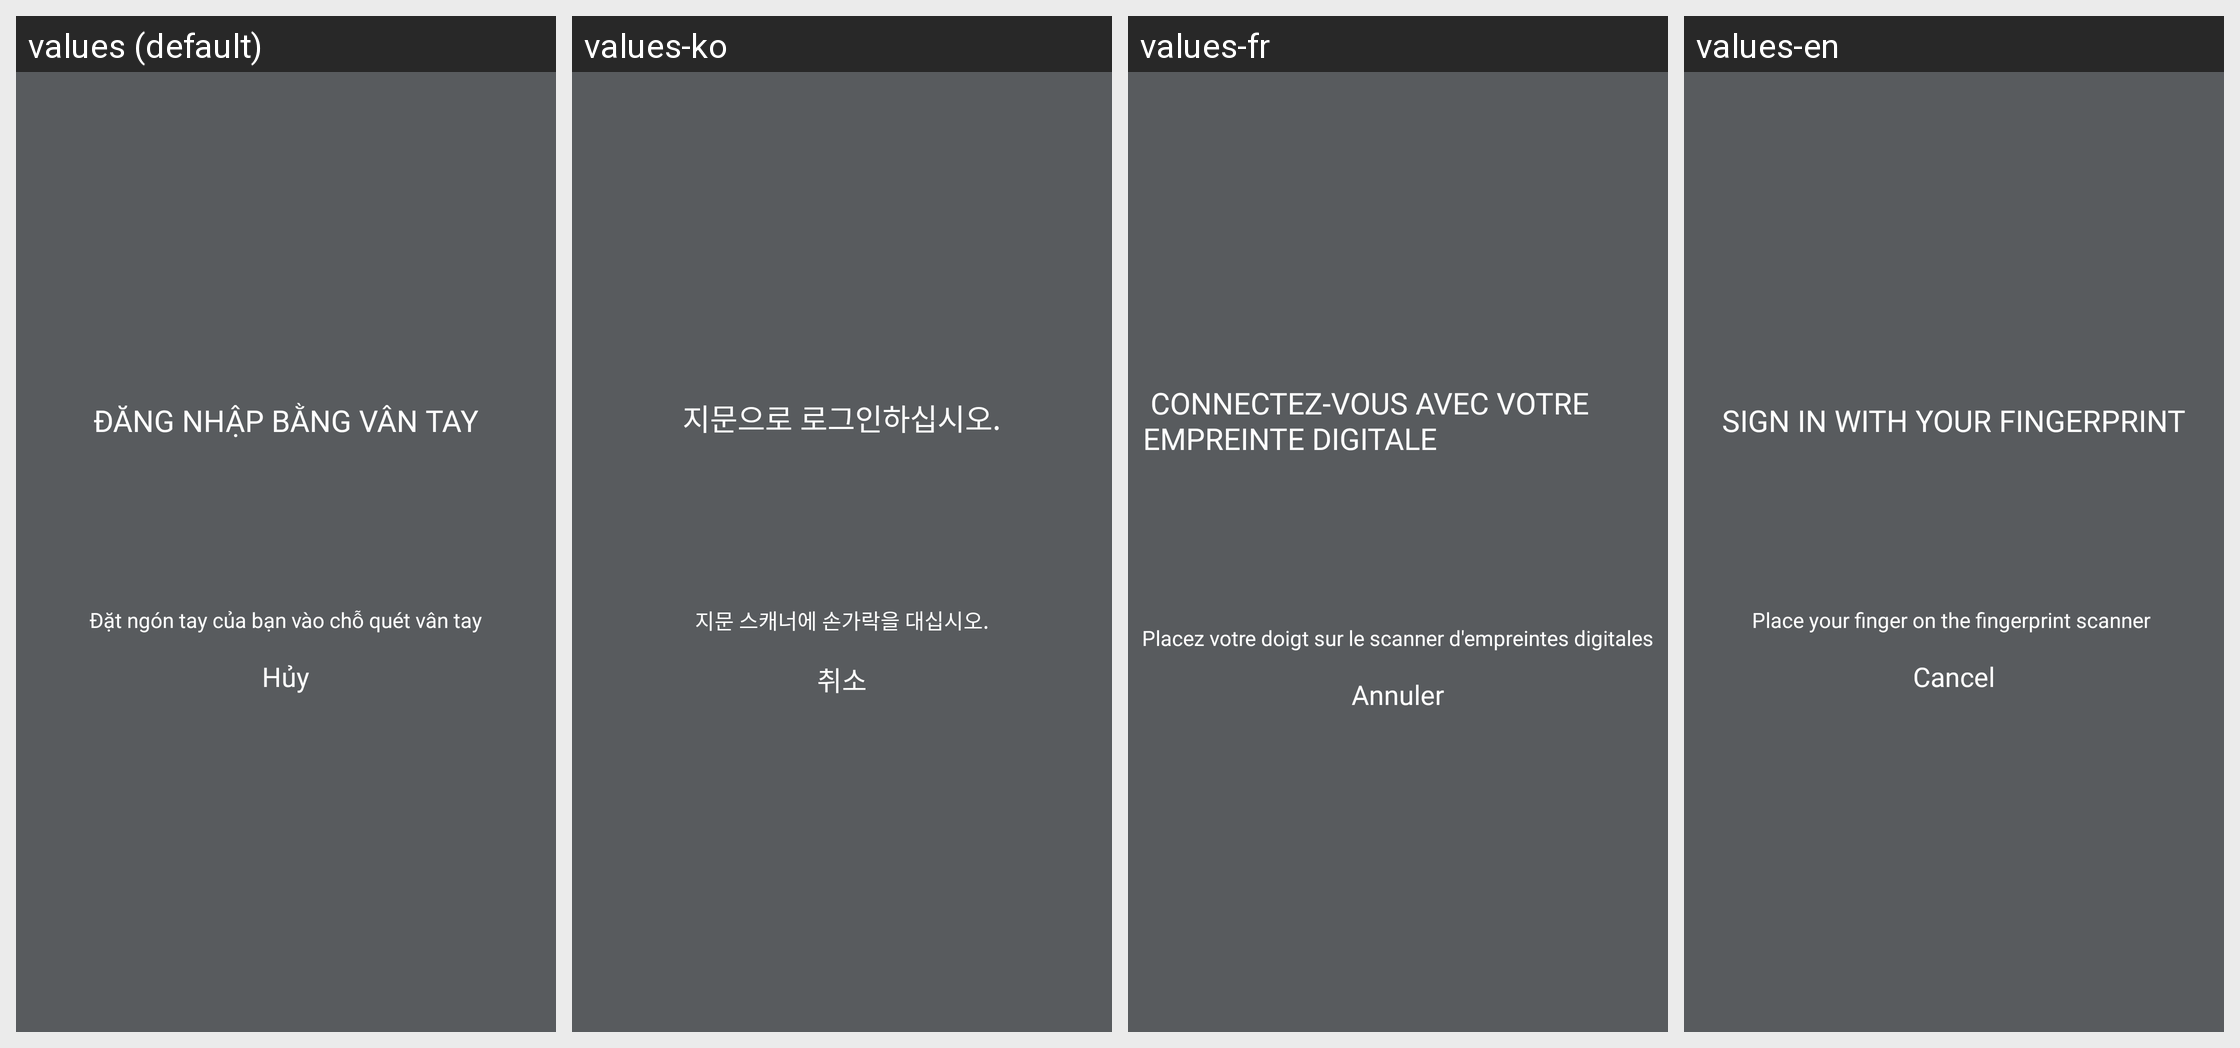

Strings drawn on this Android screen and how each of the app's shown locales translates them:
Android screen res/layout/scan_fingerprint.xml rendered under 4 locales, left to right: values (default), values-ko, values-fr, values-en. Device: Nexus 5 (rendered at 1080×1920; each locale shown at half size, 540×960, under a caption strip naming it); theme AppTheme.
Strings drawn on this screen, with the default value and each locale's value (text and hints the layout hard-codes, and strings that could not be matched under every locale, appear in the picture but are not listed):

verify_fingerprint
  values: Đăng nhập bằng vân tay
  values-ko: 지문으로 로그인하십시오.
  values-fr:  Connectez-vous avec votre empreinte digitale
  values-en: Sign in with your fingerprint

title_scan_password
  values: Đặt ngón tay của bạn vào chỗ quét vân tay
  values-ko: 지문 스캐너에 손가락을 대십시오.
  values-fr: Placez votre doigt sur le scanner d'empreintes digitales
  values-en: Place your finger on the fingerprint scanner 

cancel
  values: Hủy
  values-ko: 취소
  values-fr: Annuler
  values-en: Cancel
